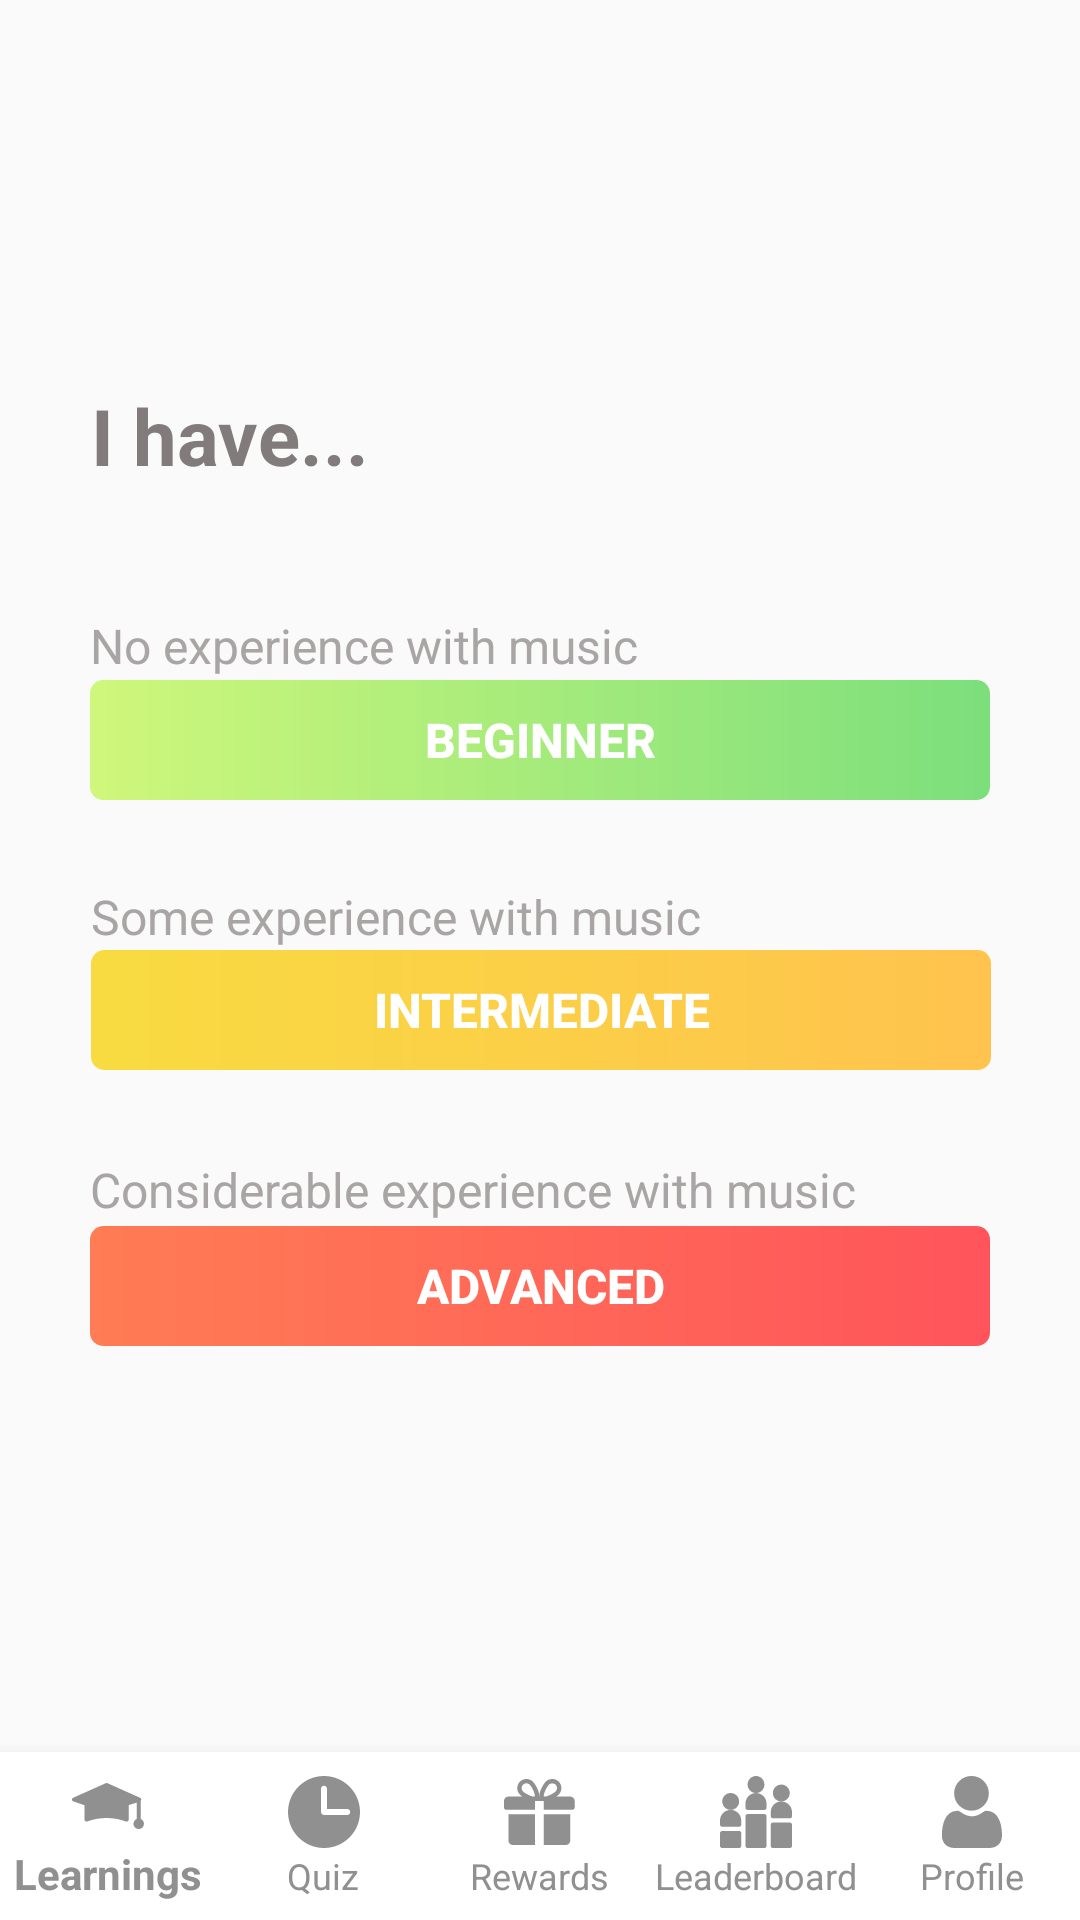

Android layout source for this screen:
<!-- AndroidManifest.xml: application theme AppTheme -->
<!-- res/layout/select_difficulty.xml -->
<?xml version="1.0" encoding="utf-8"?>
<androidx.constraintlayout.widget.ConstraintLayout

    xmlns:android="http://schemas.android.com/apk/res/android"
    xmlns:app="http://schemas.android.com/apk/res-auto"
    xmlns:tools="http://schemas.android.com/tools"
    android:id="@+id/select_diff"
    android:layout_width="match_parent"
    android:layout_height="match_parent"
    android:background="@drawable/select_diff"
    tools:context=".SelectDifficulty">

    <TextView
        android:id="@+id/let_s_get_s"
        android:layout_width="300dp"
        android:layout_height="37dp"
        android:layout_alignParentLeft="true"
        android:layout_alignParentTop="true"
        android:gravity="center_vertical"
        android:text="@string/let_s_get_s"
        android:textAppearance="@style/let_s_get_s"
        android:textSize="26sp"
        android:textStyle="bold"
        app:layout_constraintBottom_toBottomOf="parent"
        app:layout_constraintEnd_toEndOf="parent"
        app:layout_constraintHorizontal_bias="0.504"
        app:layout_constraintStart_toStartOf="parent"
        app:layout_constraintTop_toTopOf="parent"
        app:layout_constraintVertical_bias="0.21" />

    <TextView
        android:id="@+id/no_experien"
        android:layout_width="224dp"
        android:layout_height="23dp"
        android:layout_alignParentLeft="true"
        android:layout_alignParentTop="true"
        android:layout_marginTop="40dp"
        android:gravity="center_vertical"
        android:text="@string/no_experien"
        android:textAppearance="@style/no_experien"
        android:textColor="#AAA5A5"
        android:textSize="16sp"
        app:layout_constraintStart_toStartOf="@+id/beginner"
        app:layout_constraintTop_toBottomOf="@+id/let_s_get_s" />

    <Button
        android:id="@+id/beginner"
        android:layout_width="300dp"
        android:layout_height="40dp"
        android:layout_alignParentLeft="true"
        android:layout_alignParentTop="true"
        android:background="@drawable/beginner_re"
        android:text="BEGINNER"
        android:textColor="#FFFFFF"
        android:textSize="16sp"
        android:textStyle="bold"
        app:layout_constraintEnd_toEndOf="parent"
        app:layout_constraintHorizontal_bias="0.5"
        app:layout_constraintStart_toStartOf="parent"
        app:layout_constraintTop_toBottomOf="@+id/no_experien" />

    <TextView
        android:id="@+id/some_experi"
        android:layout_width="223dp"
        android:layout_height="22dp"
        android:layout_alignParentLeft="true"
        android:layout_alignParentTop="true"
        android:layout_marginTop="28dp"
        android:gravity="center_vertical"
        android:text="@string/some_experi"
        android:textAppearance="@style/some_experi"
        android:textColor="#AAA5A5"
        android:textSize="16sp"
        app:layout_constraintStart_toStartOf="@+id/intermediate"
        app:layout_constraintTop_toBottomOf="@+id/beginner" />

    <Button
        android:id="@+id/intermediate"
        android:layout_width="300dp"
        android:layout_height="40dp"
        android:layout_alignParentLeft="true"
        android:layout_alignParentTop="true"
        android:background="@drawable/intermediate"
        android:text="INTERMEDIATE"
        android:textColor="#FFFFFF"
        android:textSize="16sp"
        android:textStyle="bold"
        app:layout_constraintEnd_toEndOf="parent"
        app:layout_constraintHorizontal_bias="0.504"
        app:layout_constraintStart_toStartOf="parent"
        app:layout_constraintTop_toBottomOf="@+id/some_experi" />

    <TextView
        android:id="@+id/considerabl"
        android:layout_width="264dp"
        android:layout_height="24dp"
        android:layout_alignParentLeft="true"
        android:layout_alignParentTop="true"
        android:layout_marginTop="28dp"
        android:gravity="center_vertical"
        android:text="@string/considerabl"
        android:textAppearance="@style/considerabl"
        android:textColor="#AAA5A5"
        android:textSize="16sp"
        app:layout_constraintStart_toStartOf="@+id/advanced"
        app:layout_constraintTop_toBottomOf="@+id/intermediate" />

    <Button
        android:id="@+id/advanced"
        android:layout_width="300dp"
        android:layout_height="40dp"
        android:layout_alignParentLeft="true"
        android:layout_alignParentTop="true"
        android:background="@drawable/advanced_re"
        android:text="ADVANCED"
        android:textColor="#FFFFFF"
        android:textSize="16sp"
        android:textStyle="bold"
        app:layout_constraintEnd_toEndOf="parent"
        app:layout_constraintHorizontal_bias="0.5"
        app:layout_constraintStart_toStartOf="parent"
        app:layout_constraintTop_toBottomOf="@+id/considerabl" />


    <com.google.android.material.bottomnavigation.BottomNavigationView
        android:id="@+id/navigation"
        android:layout_width="match_parent"
        android:layout_height="56dp"
        android:layout_gravity="start"
        android:background="#FFFFFF"
        android:checkable="true"
        app:itemIconTint="#909090"
        app:itemTextColor="#909090"
        app:labelVisibilityMode="labeled"
        app:layout_constraintBottom_toBottomOf="parent"
        app:layout_constraintEnd_toEndOf="parent"
        app:layout_constraintHorizontal_bias="0.0"
        app:layout_constraintStart_toStartOf="parent"
        app:menu="@menu/nav_bar" />

</androidx.constraintlayout.widget.ConstraintLayout>
<!-- resources referenced by this layout -->
<resources>
  <!-- drawable intermediate (drawable) -->
  <?xml version="1.0" encoding="utf-8"?>
      <vector xmlns:android="http://schemas.android.com/apk/res/android" xmlns:aapt="http://schemas.android.com/aapt" android:width="265dp" android:height="36dp" android:viewportWidth="265" android:viewportHeight="36">
  
          <group>
  
              <clip-path android:pathData="M4 0H261C263.209 0 265 1.79086 265 4V32C265 34.2091 263.209 36 261 36H4C1.79086 36 0 34.2091 0 32V4C0 1.79086 1.79086 0 4 0Z" />
  
              <group android:pivotX="132.5" android:pivotY="18" android:scaleX="2" android:scaleY="108.372" android:translateX="0" android:translateY="-26.593">
  
                  <path android:pathData="M0 0V36H265V0">
  
                      <aapt:attr name="android:fillColor">
  
                          <gradient android:endX="198.75" android:endY="18" android:fillAlpha="0.9" android:startX="66.25" android:startY="18" android:type="linear">
  
                              <item android:color="#F8DB41" android:offset="0" />
  
                              <item android:color="#FFC34E" android:offset="1" />
  
                          </gradient>
  
                      </aapt:attr>
  
                  </path>
  
              </group>
  
          </group>
  
      </vector>
  <!-- drawable select_diff (drawable) -->
  <?xml version="1.0" encoding="utf-8"?>
  <selector xmlns:android="http://schemas.android.com/apk/res/android">
      <vector xmlns:android="http://schemas.android.com/apk/res/android" xmlns:aapt="http://schemas.android.com/aapt" android:width="360dp" android:height="640dp" android:viewportWidth="360" android:viewportHeight="640">
  
          <group>
  
              <clip-path android:pathData="M0 0H360V640H0V0Z" />
  
              <path android:fillColor="#FFFFFF" android:pathData="M0 0V640H360V0" />
  
          </group>
  
      </vector>
  </selector>
  <string name="considerabl">
  
  Considerable experience with music
  </string>
  <string name="let_s_get_s">
  I have...
  </string>
  <string name="no_experien">
  
  No experience with music
  </string>
  <string name="some_experi">
  
  Some experience with music
  </string>
  <style name="considerabl">
  
          <item name="android:textSize">
              12sp
          </item>
  
          <item name="android:textColor">
              #B9B4B4
          </item>
  
      </style>
  <style name="let_s_get_s">
  
          <item name="android:textSize">
              22sp
          </item>
  
          <item name="android:textColor">#817B7B</item>
  
      </style>
  <style name="no_experien">
  
          <item name="android:textSize">
              12sp
          </item>
  
          <item name="android:textColor">
              #B9B4B4
          </item>
  
      </style>
  <style name="some_experi">
  
          <item name="android:textSize">
              12sp
          </item>
  
          <item name="android:textColor">
              #B9B4B4
          </item>
  
      </style>
  <style name="AppTheme" parent="Theme.AppCompat.Light.DarkActionBar">
          
          <item name="colorPrimary">@color/colorPrimary</item>
          <item name="colorPrimaryDark">@color/colorPrimaryDark</item>
          <item name="colorAccent">@color/colorAccent</item>
      </style>
  <color name="colorPrimary">#2886E2</color>
  <color name="colorPrimaryDark">#2886E2</color>
  <color name="colorAccent">#2886E2</color>
</resources>
